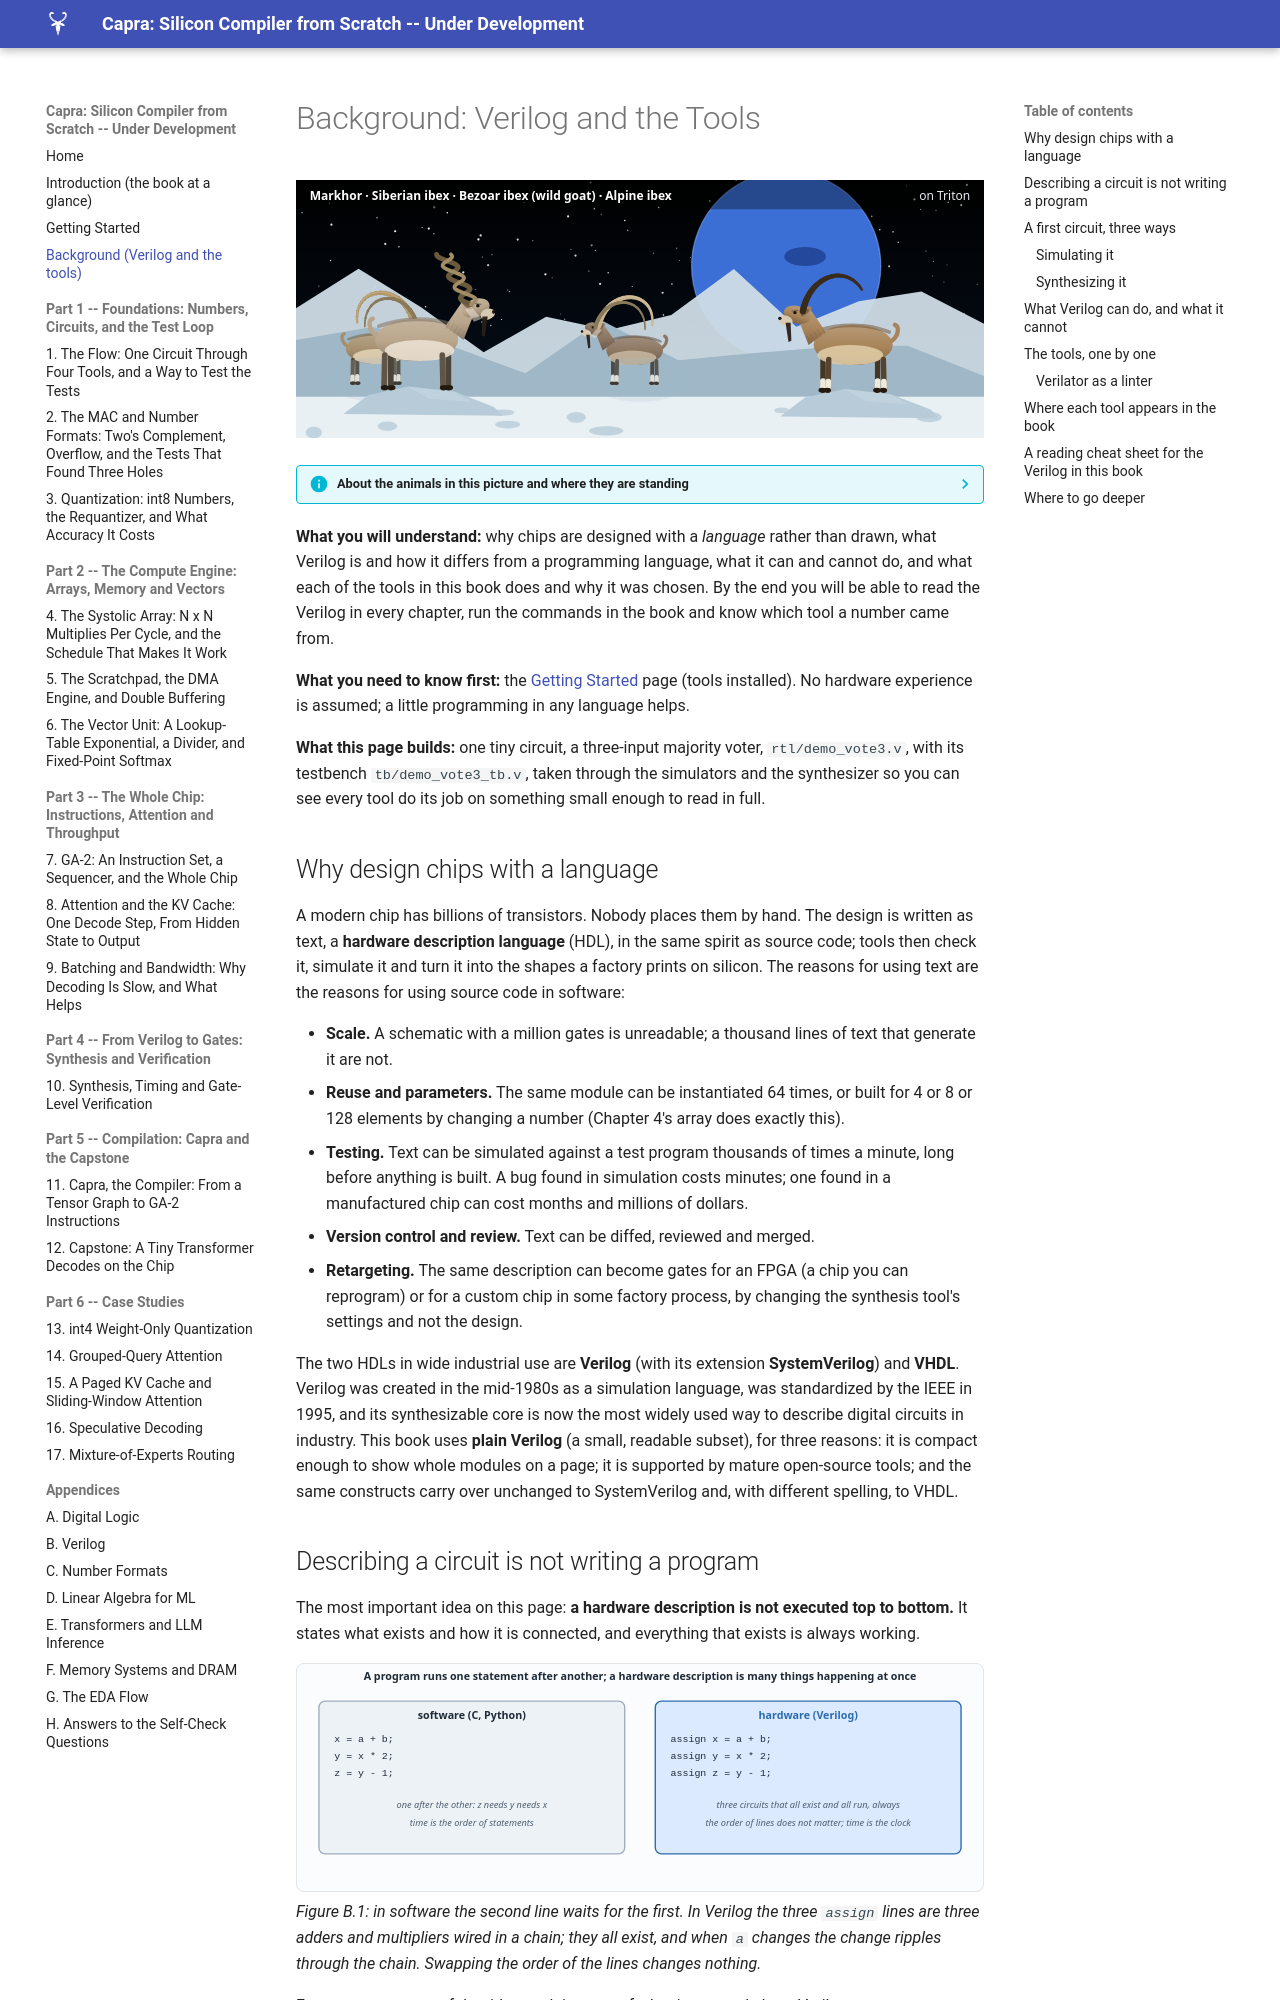

repository: MaximumBeings/silicon_compiler_from_scratch · page: background/index.html · generator: mkdocs

# Background: Verilog and the Tools

![background](assets/art/background.svg)

--8<-- "docs/assets/art/background.md"


**What you will understand:** why chips are designed with a *language* rather than drawn, what Verilog is and how it differs from a programming language, what it can and cannot do, and what each of the tools in this book does and why it was chosen. By the end you will be able to read the Verilog in every chapter, run the commands in the book and know which tool a number came from.

**What you need to know first:** the [Getting Started](getting-started.md) page (tools installed). No hardware experience is assumed; a little programming in any language helps.

**What this page builds:** one tiny circuit, a three-input majority voter, `rtl/demo_vote3.v`, with its testbench `tb/demo_vote3_tb.v`, taken through the simulators and the synthesizer so you can see every tool do its job on something small enough to read in full.

## Why design chips with a language

A modern chip has billions of transistors. Nobody places them by hand. The design is written as text, a **hardware description language** (HDL), in the same spirit as source code; tools then check it, simulate it and turn it into the shapes a factory prints on silicon. The reasons for using text are the reasons for using source code in software:

- **Scale.** A schematic with a million gates is unreadable; a thousand lines of text that generate it are not.
- **Reuse and parameters.** The same module can be instantiated 64 times, or built for 4 or 8 or 128 elements by changing a number (Chapter 4's array does exactly this).
- **Testing.** Text can be simulated against a test program thousands of times a minute, long before anything is built. A bug found in simulation costs minutes; one found in a manufactured chip can cost months and millions of dollars.
- **Version control and review.** Text can be diffed, reviewed and merged.
- **Retargeting.** The same description can become gates for an FPGA (a chip you can reprogram) or for a custom chip in some factory process, by changing the synthesis tool's settings and not the design.

The two HDLs in wide industrial use are **Verilog** (with its extension **SystemVerilog**) and **VHDL**. Verilog was created in the mid-1980s as a simulation language, was standardized by the IEEE in 1995, and its synthesizable core is now the most widely used way to describe digital circuits in industry. This book uses **plain Verilog** (a small, readable subset), for three reasons: it is compact enough to show whole modules on a page; it is supported by mature open-source tools; and the same constructs carry over unchanged to SystemVerilog and, with different spelling, to VHDL.
